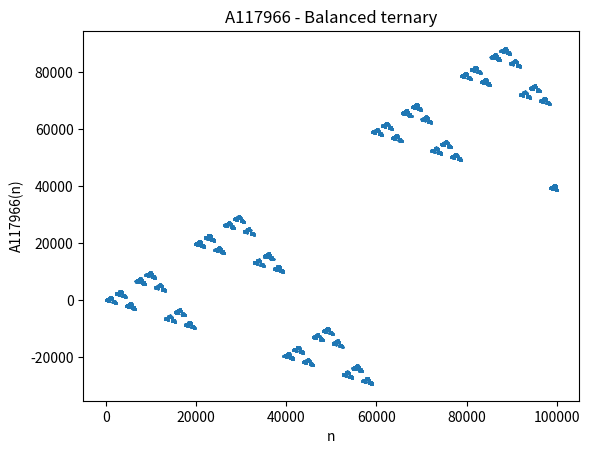

Write Python code to recreate this figure.
# [redacted]

import matplotlib.pyplot as plt


def a(n):
    if n == 0:
        return 0
    if n % 3 == 0:
        return 3 * a(n / 3)
    elif n % 3 == 1:
        return 3 * a((n - 1) / 3) + 1
    else:
        return 3 * a((n - 2) / 3) - 1


y = []
for i in range(100000):
    y.append(a(i))

x = range(len(y))
plt.scatter(x, y, s=0.1)
plt.xlabel('n')
plt.ylabel('A117966(n)')
plt.title("A117966 - Balanced ternary")
plt.show()
